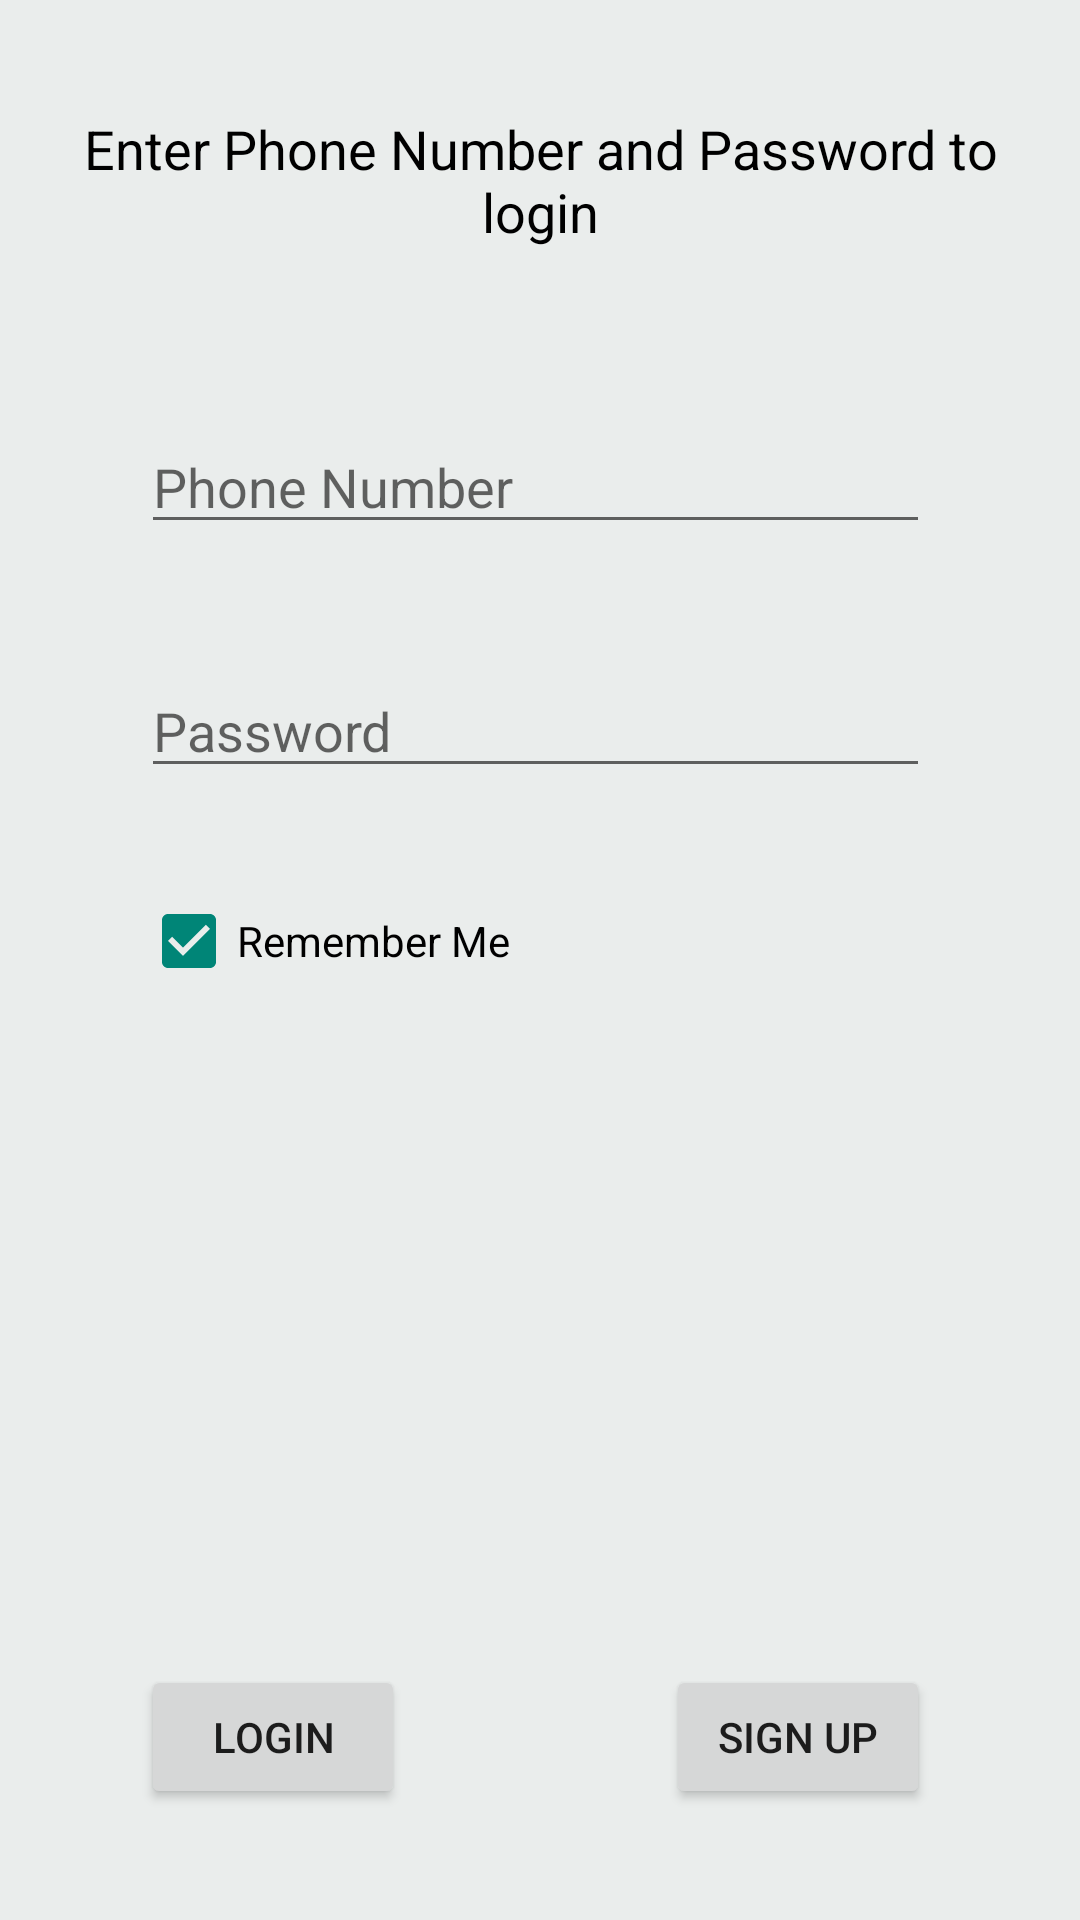

Produce the Android XML layout that renders to this screen, including the resource entries it uses.
<!-- AndroidManifest.xml: application theme AppTheme -->
<!-- res/layout/clogin.xml -->
<?xml version="1.0" encoding="utf-8"?>
<RelativeLayout xmlns:android="http://schemas.android.com/apk/res/android"
                android:layout_width="match_parent"
                android:layout_height="match_parent"
                android:background="#ffeaedec">

    <TextView
        android:layout_width="match_parent"
        android:layout_height="80dp"
        android:text="Enter Phone Number and Password to login"
        android:id="@+id/textView2"
        android:layout_marginTop="20dp"
        android:layout_alignParentTop="true"
        android:layout_alignParentLeft="true"
        android:layout_alignParentStart="true"
        android:textIsSelectable="false"
        android:textSize="18dp"
        android:textColor="@android:color/black"
        android:layout_alignParentRight="true"
        android:layout_alignParentEnd="true"
        android:gravity="center"
        android:paddingLeft="20dp"
        android:paddingRight="20dp"/>

    <Button
        android:layout_width="wrap_content"
        android:layout_height="wrap_content"
        android:text="Login"
        android:id="@+id/button3"
        android:layout_marginLeft="47dp"
        android:layout_marginStart="47dp"
        android:layout_alignParentBottom="true"
        android:layout_alignParentLeft="true"
        android:layout_alignParentStart="true"
        android:layout_marginBottom="37dp"/>

    <Button
        android:layout_width="wrap_content"
        android:layout_height="wrap_content"
        android:id="@+id/button4"
        android:onClick="signup"
        android:text="Sign Up"
        android:layout_alignTop="@+id/button3"
        android:layout_alignRight="@+id/checkBox"
        android:layout_marginRight="50dp"/>

    <CheckBox
        android:layout_width="wrap_content"
        android:layout_height="wrap_content"
        android:text="Remember Me"
        android:id="@+id/checkBox"
        android:checked="true"
        android:textColor="@color/abc_primary_text_disable_only_material_light"
        android:layout_below="@+id/editText3"
        android:layout_marginTop="35dp"
        android:layout_alignLeft="@+id/button3"
        android:layout_alignStart="@+id/button3"
        android:layout_alignParentRight="true"
        android:layout_alignParentEnd="true"
        android:onClick="changebox"/>

    <EditText
        android:layout_width="wrap_content"
        android:layout_height="wrap_content"
        android:ems="10"
        android:id="@+id/editText2"
        android:layout_marginTop="40dp"
        android:hint="Phone Number"
        android:layout_below="@+id/textView2"
        android:layout_alignLeft="@+id/editText3"
        android:layout_alignStart="@+id/editText3"
        android:layout_alignRight="@+id/editText3"
        android:layout_alignEnd="@+id/editText3"
        android:inputType="phone"/>

    <EditText
        android:layout_width="wrap_content"
        android:layout_height="wrap_content"
        android:inputType="textPassword"
        android:ems="10"
        android:id="@+id/editText3"
        android:hint="Password"
        android:layout_below="@+id/editText2"
        android:layout_marginTop="40dp"
        android:layout_alignLeft="@+id/checkBox"
        android:layout_alignStart="@+id/checkBox"
        android:layout_alignRight="@+id/button4"
        android:layout_alignEnd="@+id/button4"/>
    <ProgressBar
        android:id="@+id/pb"
        android:visibility="invisible"
        android:layout_width="wrap_content"
        android:layout_height="wrap_content"
        android:indeterminate="true"
        android:layout_alignBottom="@+id/editText3"
        android:layout_centerHorizontal="true"/>

</RelativeLayout>
<!-- resources referenced by this layout -->
<resources>
  <style name="AppTheme" parent="Theme.AppCompat.Light.DarkActionBar">
          
          <item name="android:titleTextStyle">@style/TextAppearance.Widget.ActionBar.Subtitle</item>
      </style>
  <style name="TextAppearance.Widget.ActionBar.Subtitle" parent="@android:style/TextAppearance.Small">
          <item name="android:textSize">4sp</item>
      </style>
</resources>
